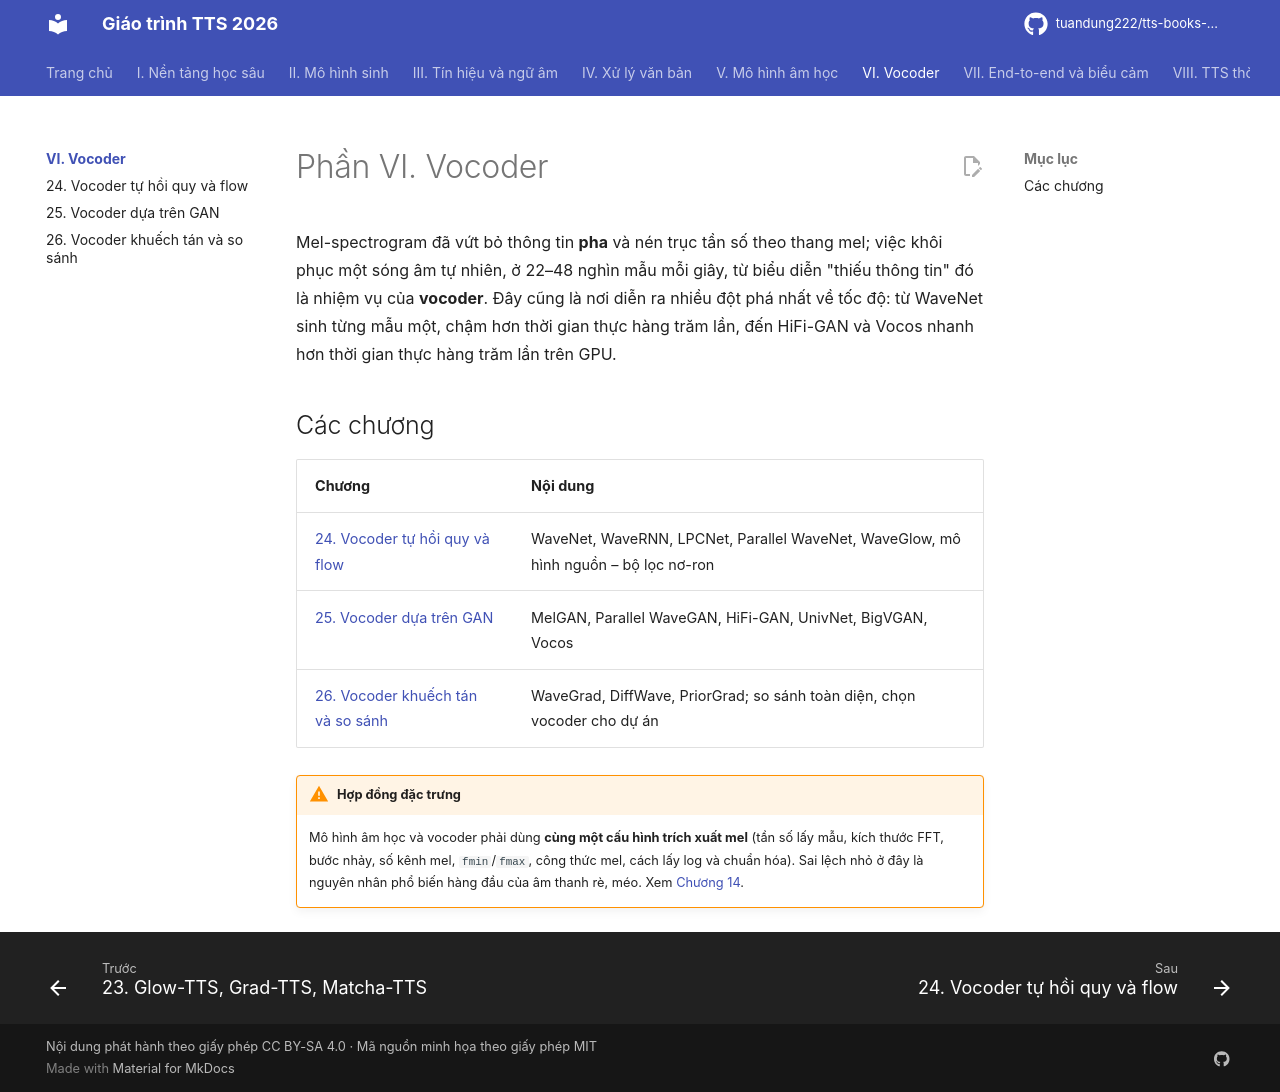

repository: tuandung222/tts-books-2026 · page: phan-6-vocoder/index.html · generator: mkdocs

# Phần VI. Vocoder

Mel-spectrogram đã vứt bỏ thông tin **pha** và nén trục tần số theo thang mel; việc khôi phục một sóng âm tự nhiên, ở 22–48 nghìn mẫu mỗi giây, từ biểu diễn "thiếu thông tin" đó là nhiệm vụ của **vocoder**. Đây cũng là nơi diễn ra nhiều đột phá nhất về tốc độ: từ WaveNet sinh từng mẫu một, chậm hơn thời gian thực hàng trăm lần, đến HiFi-GAN và Vocos nhanh hơn thời gian thực hàng trăm lần trên GPU.

## Các chương

| Chương | Nội dung |
|---|---|
| [24. Vocoder tự hồi quy và flow](ch24-vocoder-tu-hoi-quy-va-flow.md) | WaveNet, WaveRNN, LPCNet, Parallel WaveNet, WaveGlow, mô hình nguồn – bộ lọc nơ-ron |
| [25. Vocoder dựa trên GAN](ch25-gan-vocoder.md) | MelGAN, Parallel WaveGAN, HiFi-GAN, UnivNet, BigVGAN, Vocos |
| [26. Vocoder khuếch tán và so sánh](ch26-diffusion-vocoder-va-so-sanh.md) | WaveGrad, DiffWave, PriorGrad; so sánh toàn diện, chọn vocoder cho dự án |

!!! warning "Hợp đồng đặc trưng"
    Mô hình âm học và vocoder phải dùng **cùng một cấu hình trích xuất mel** (tần số lấy mẫu, kích thước FFT, bước nhảy, số kênh mel, `fmin`/`fmax`, công thức mel, cách lấy log và chuẩn hóa). Sai lệch nhỏ ở đây là nguyên nhân phổ biến hàng đầu của âm thanh rè, méo. Xem [Chương 14](../phan-3-tin-hieu-ngu-am/ch14-xu-ly-tin-hieu-so.md).
